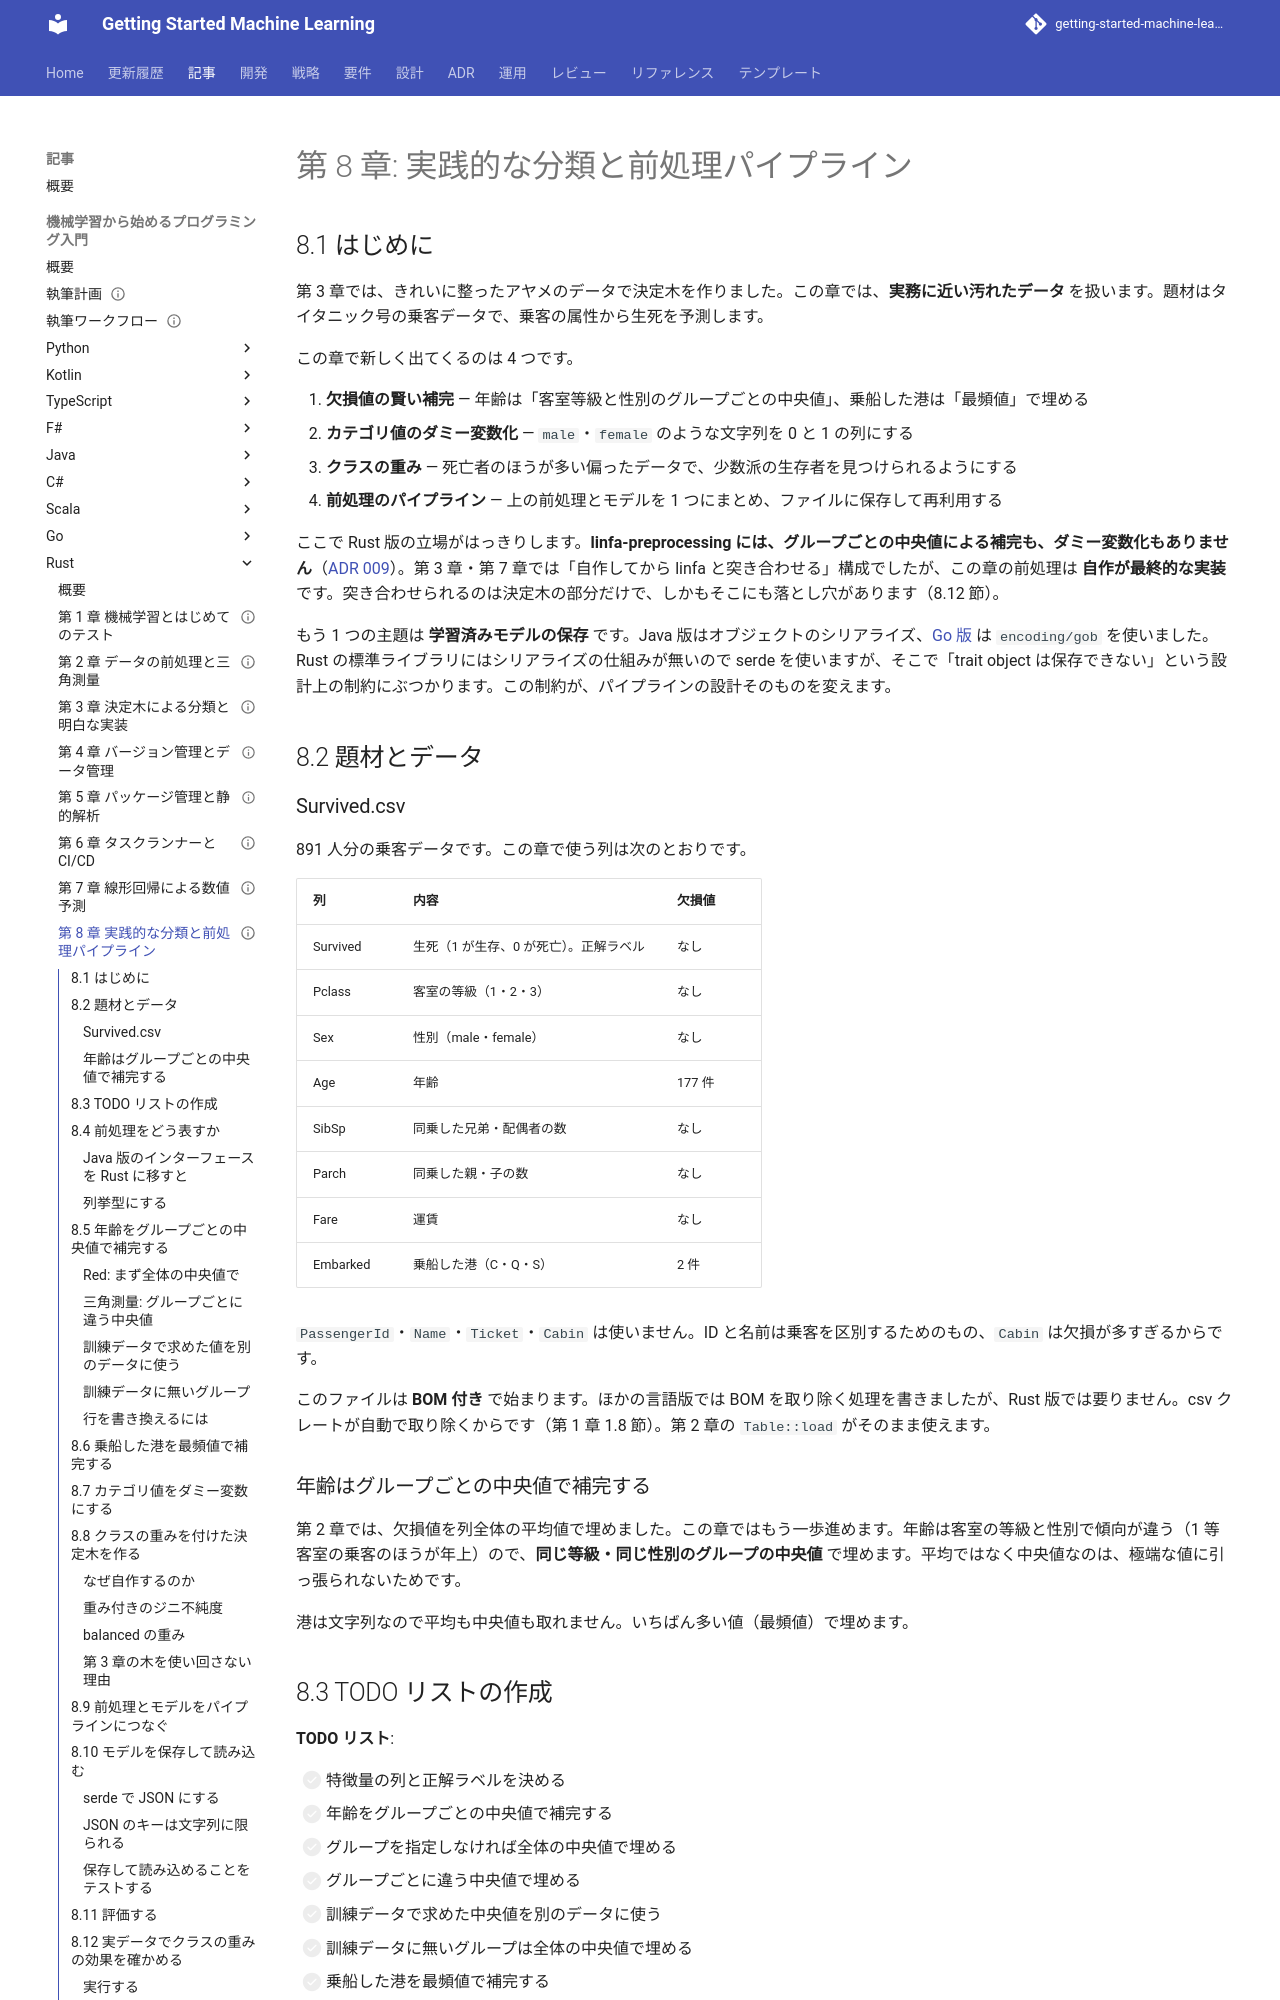

repository: k2works/getting-started-machine-learning · page: article/getting-start-ml/rust/08-classification-and-preprocessing-pipeline/index.html · generator: mkdocs

---
type: Article
title: "第 8 章: 実践的な分類と前処理パイプライン"
description: "タイタニックの生存予測を題材に、グループ中央値・最頻値による補完とダミー変数化を自作し、クラスの重みを付けた決定木とつないでパイプラインにする。学習済みモデルは列挙型と serde で JSON に保存し、trait object を保存できないことを Java 版・Go 版と対比する。"
tags: [article,getting-start-ml,rust]
status: draft
generated: { by: claude-code/claude-opus-5, at: 2026-09-20T14:20:00Z }
---

# 第 8 章: 実践的な分類と前処理パイプライン

## 8.1 はじめに

第 3 章では、きれいに整ったアヤメのデータで決定木を作りました。この章では、**実務に近い汚れたデータ** を扱います。題材はタイタニック号の乗客データで、乗客の属性から生死を予測します。

この章で新しく出てくるのは 4 つです。

1. **欠損値の賢い補完** — 年齢は「客室等級と性別のグループごとの中央値」、乗船した港は「最頻値」で埋める
2. **カテゴリ値のダミー変数化** — `male`・`female` のような文字列を 0 と 1 の列にする
3. **クラスの重み** — 死亡者のほうが多い偏ったデータで、少数派の生存者を見つけられるようにする
4. **前処理のパイプライン** — 上の前処理とモデルを 1 つにまとめ、ファイルに保存して再利用する

ここで Rust 版の立場がはっきりします。**linfa-preprocessing には、グループごとの中央値による補完も、ダミー変数化もありません**（[ADR 009](../../../adr/009-rust-ml-libraries.md)）。第 3 章・第 7 章では「自作してから linfa と突き合わせる」構成でしたが、この章の前処理は **自作が最終的な実装** です。突き合わせられるのは決定木の部分だけで、しかもそこにも落とし穴があります（8.12 節）。

もう 1 つの主題は **学習済みモデルの保存** です。Java 版はオブジェクトのシリアライズ、[Go 版](../go/08-classification-and-preprocessing-pipeline.md) は `encoding/gob` を使いました。Rust の標準ライブラリにはシリアライズの仕組みが無いので serde を使いますが、そこで「trait object は保存できない」という設計上の制約にぶつかります。この制約が、パイプラインの設計そのものを変えます。

## 8.2 題材とデータ

### Survived.csv

891 人分の乗客データです。この章で使う列は次のとおりです。

| 列 | 内容 | 欠損値 |
|----|------|-------|
| Survived | 生死（1 が生存、0 が死亡）。正解ラベル | なし |
| Pclass | 客室の等級（1・2・3） | なし |
| Sex | 性別（male・female） | なし |
| Age | 年齢 | 177 件 |
| SibSp | 同乗した兄弟・配偶者の数 | なし |
| Parch | 同乗した親・子の数 | なし |
| Fare | 運賃 | なし |
| Embarked | 乗船した港（C・Q・S） | 2 件 |

`PassengerId`・`Name`・`Ticket`・`Cabin` は使いません。ID と名前は乗客を区別するためのもの、`Cabin` は欠損が多すぎるからです。

このファイルは **BOM 付き** で始まります。ほかの言語版では BOM を取り除く処理を書きましたが、Rust 版では要りません。csv クレートが自動で取り除くからです（第 1 章 1.8 節）。第 2 章の `Table::load` がそのまま使えます。

### 年齢はグループごとの中央値で補完する

第 2 章では、欠損値を列全体の平均値で埋めました。この章ではもう一歩進めます。年齢は客室の等級と性別で傾向が違う（1 等客室の乗客のほうが年上）ので、**同じ等級・同じ性別のグループの中央値** で埋めます。平均ではなく中央値なのは、極端な値に引っ張られないためです。

港は文字列なので平均も中央値も取れません。いちばん多い値（最頻値）で埋めます。

## 8.3 TODO リストの作成

**TODO リスト**:

- [ ] 特徴量の列と正解ラベルを決める
- [ ] 年齢をグループごとの中央値で補完する
  - [ ] グループを指定しなければ全体の中央値で埋める
  - [ ] グループごとに違う中央値で埋める
  - [ ] 訓練データで求めた中央値を別のデータに使う
  - [ ] 訓練データに無いグループは全体の中央値で埋める
- [ ] 乗船した港を最頻値で補完する
- [ ] カテゴリ値をダミー変数にする
  - [ ] 最初のカテゴリを除いた列を作る
  - [ ] 別のデータにも訓練データと同じ列を作る
- [ ] クラスの重みを付けた決定木を作る
  - [ ] 重み付きのジニ不純度
  - [ ] balanced の重み
- [ ] 前処理とモデルをパイプラインにつなぐ
- [ ] 学習済みのパイプラインを保存して読み込む
- [ ] 評価する（正解率と、見つけられた生存者の数）
- [ ] 実データでクラスの重みの効果を確かめる

## 8.4 前処理をどう表すか
